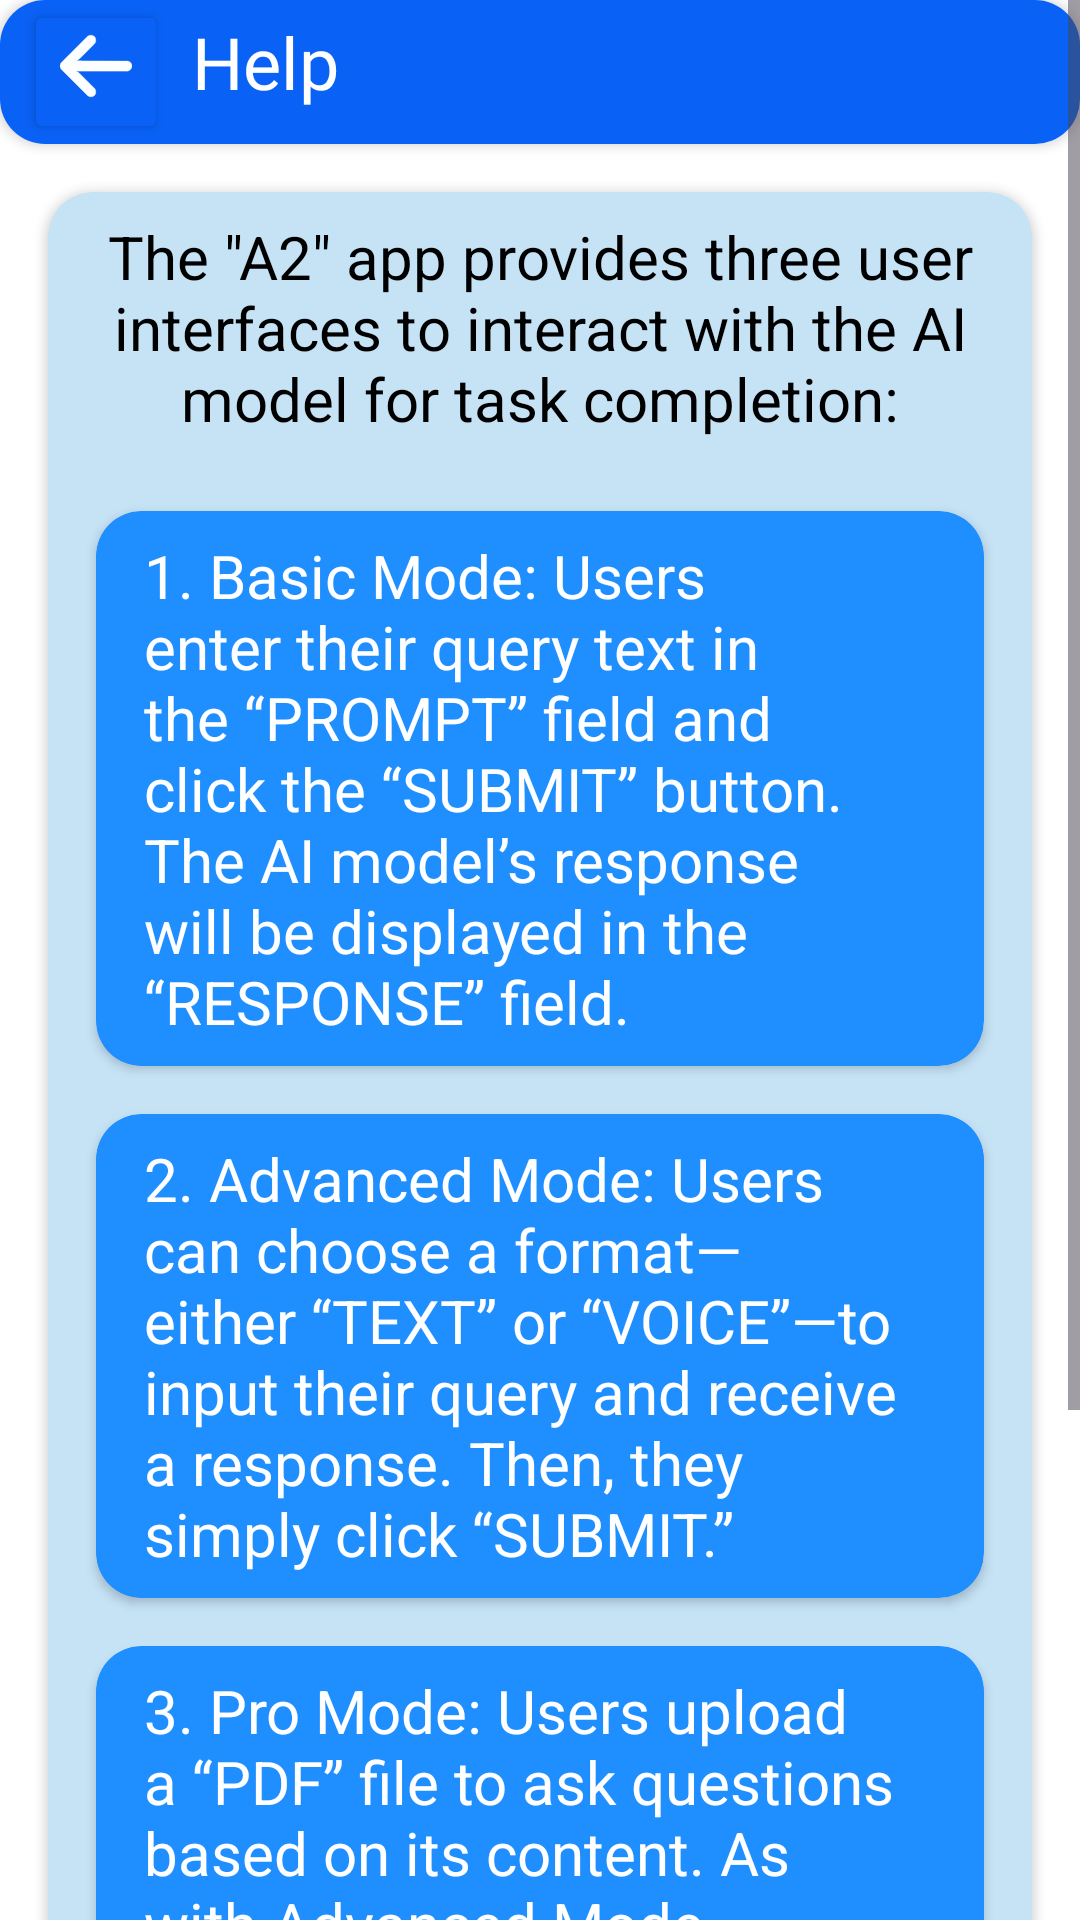

This screen was rendered from an Android layout file. Write that file and the resources it references.
<!-- AndroidManifest.xml: application theme Theme.A2lytics -->
<!-- res/layout/activity_help.xml -->
<?xml version="1.0" encoding="utf-8"?>
<ScrollView
    xmlns:app="http://schemas.android.com/apk/res-auto"
    xmlns:tools="http://schemas.android.com/tools"
    xmlns:android="http://schemas.android.com/apk/res/android"
    android:layout_width="match_parent"
    android:layout_height="match_parent"
    >

  <androidx.constraintlayout.widget.ConstraintLayout
    android:id="@+id/main"
    android:background="@color/white"
    android:layout_width="match_parent"
    android:layout_height="match_parent"
    tools:context=".drawer.Help">

    <androidx.cardview.widget.CardView
        android:id="@+id/cardView"
        android:layout_width="match_parent"
        android:layout_height="wrap_content"
        android:background="@drawable/card_background"
        app:cardCornerRadius="15dp"
        app:layout_constraintEnd_toEndOf="parent"
        app:layout_constraintStart_toStartOf="parent"
        app:layout_constraintTop_toTopOf="parent">

        <androidx.constraintlayout.widget.ConstraintLayout
            android:layout_width="match_parent"
            android:layout_height="match_parent"
            android:background="#0961f5">

            <TextView
                android:layout_width="wrap_content"
                android:layout_height="wrap_content"
                android:fontFamily="@font/alata"
                android:text="@string/help"
                android:textAlignment="center"
                android:textColor="#FFFFFF"
                android:textSize="24sp"
                android:layout_marginStart="8dp"
                app:layout_constraintBottom_toBottomOf="parent"
                app:layout_constraintStart_toEndOf="@+id/backBtn"
                app:layout_constraintTop_toTopOf="parent"
                app:layout_constraintVertical_bias="0.26999998" />

            <Button
                android:id="@+id/backBtn"
                android:layout_width="48dp"
                android:layout_height="48dp"
                android:layout_marginStart="8dp"
                android:backgroundTint="#0961f5"
                android:drawableTop="@drawable/back_icon"
                app:layout_constraintStart_toStartOf="parent"
                app:layout_constraintTop_toTopOf="parent"
                />

        </androidx.constraintlayout.widget.ConstraintLayout>

    </androidx.cardview.widget.CardView>

      <androidx.cardview.widget.CardView
          android:layout_width="0dp"
          android:layout_height="wrap_content"
          android:layout_margin="16dp"
          android:backgroundTint="#c6e3f6"
          app:contentPaddingBottom="16dp"
          app:cardCornerRadius="15dp"
          app:layout_constraintBottom_toBottomOf="parent"
          app:layout_constraintEnd_toEndOf="parent"
          app:layout_constraintStart_toStartOf="parent"
          app:layout_constraintTop_toBottomOf="@+id/cardView">

          <androidx.constraintlayout.widget.ConstraintLayout
              android:layout_width="match_parent"
              android:layout_height="match_parent">

              <TextView
                  android:id="@+id/textView"
                  android:layout_width="match_parent"
                  android:layout_height="match_parent"
                  android:fontFamily="sans-serif"
                  android:gravity="center"
                  android:paddingHorizontal="16dp"
                  android:paddingVertical="8dp"
                  android:text="@string/help_header"
                  android:textColor="@color/black"
                  android:textSize="20sp"
                  app:layout_constraintEnd_toEndOf="parent"
                  app:layout_constraintStart_toStartOf="parent"
                  app:layout_constraintTop_toTopOf="parent" />

              <androidx.cardview.widget.CardView
                  android:id="@+id/helpCard1"
                  android:layout_width="0dp"
                  android:layout_height="match_parent"
                  android:layout_margin="16dp"
                  android:backgroundTint="#1f8fff"
                  app:cardCornerRadius="15dp"
                  app:layout_constraintEnd_toEndOf="parent"
                  app:layout_constraintStart_toStartOf="parent"
                  app:layout_constraintTop_toBottomOf="@id/textView">

                  <TextView
                      android:layout_width="match_parent"
                      android:layout_height="match_parent"
                      android:fontFamily="sans-serif"
                      android:paddingHorizontal="16dp"
                      android:paddingVertical="8dp"
                      android:text="@string/basicmode_text"
                      android:textColor="@color/white"
                      android:textSize="20sp" />
              </androidx.cardview.widget.CardView>

              <androidx.cardview.widget.CardView
                  android:id="@+id/helpCard2"
                  android:layout_width="0dp"
                  android:layout_height="match_parent"
                  android:layout_margin="16dp"
                  android:backgroundTint="#1f8fff"
                  app:cardCornerRadius="15dp"
                  app:layout_constraintEnd_toEndOf="parent"
                  app:layout_constraintStart_toStartOf="parent"
                  app:layout_constraintTop_toBottomOf="@id/helpCard1">

                  <TextView
                      android:layout_width="match_parent"
                      android:layout_height="match_parent"
                      android:fontFamily="sans-serif"
                      android:paddingHorizontal="16dp"
                      android:paddingVertical="8dp"
                      android:text="@string/advanceMode_text"
                      android:textColor="@color/white"
                      android:textSize="20sp" />
              </androidx.cardview.widget.CardView>

              <androidx.cardview.widget.CardView
                  android:id="@+id/helpCard3"
                  android:layout_width="0dp"
                  android:layout_height="match_parent"
                  android:layout_margin="16dp"
                  android:backgroundTint="#1f8fff"
                  app:cardCornerRadius="15dp"
                  app:layout_constraintEnd_toEndOf="parent"
                  app:layout_constraintStart_toStartOf="parent"
                  app:layout_constraintTop_toBottomOf="@id/helpCard2">

                  <TextView
                      android:layout_width="match_parent"
                      android:layout_height="match_parent"
                      android:fontFamily="sans-serif"
                      android:paddingHorizontal="16dp"
                      android:paddingVertical="8dp"
                      android:text="@string/proMode_text"
                      android:textColor="@color/white"
                      android:textSize="20sp" />
              </androidx.cardview.widget.CardView>

              <TextView
                  android:layout_width="match_parent"
                  android:layout_height="match_parent"
                  android:fontFamily="sans-serif"
                  android:text="@string/help_bottom"
                  android:textColor="@color/black"
                  android:paddingTop="8dp"
                  android:paddingHorizontal="16dp"
                  android:textSize="20sp"
                  app:layout_constraintEnd_toEndOf="parent"
                  app:layout_constraintStart_toStartOf="parent"
                  app:layout_constraintTop_toBottomOf="@id/helpCard3"
                  />

          </androidx.constraintlayout.widget.ConstraintLayout>
      </androidx.cardview.widget.CardView>

  </androidx.constraintlayout.widget.ConstraintLayout>

</ScrollView>
<!-- resources referenced by this layout -->
<resources>
  <color name="black">#FF000000</color>
  <color name="white">#FFFFFFFF</color>
  <!-- drawable back_icon: vector/xml drawable (drawable, 6726 chars, omitted) -->
  <!-- drawable card_background (drawable) -->
  <?xml version="1.0" encoding="utf-8"?>
  <shape
      android:shape="rectangle"
      xmlns:android="http://schemas.android.com/apk/res/android" >
  
      <corners
          android:bottomLeftRadius="15dp"
          android:bottomRightRadius="15dp"/>
  
      <solid
          android:color="#0961f5"/>
  
  </shape>
  <string name="advanceMode_text">2. Advanced Mode: Users can choose a format—either “TEXT” or “VOICE”—to input their query and receive a response. Then, they simply click “SUBMIT.”</string>
  <string name="basicmode_text">1. Basic Mode: Users enter their query text in the “PROMPT” field and click the “SUBMIT” button. The AI model’s response will be displayed in the “RESPONSE” field.</string>
  <string name="help">Help</string>
  <string name="help_bottom">For more assistance, please reach out via the provided WhatsApp contact on the top right corner.</string>
  <string name="help_header">The \"A2\" app provides three user interfaces to interact with the AI model for task completion:</string>
  <string name="proMode_text">3. Pro Mode: Users upload a “PDF” file to ask questions based on its content. As with Advanced Mode, they can select “TEXT” or “VOICE” to enter queries and receive responses.</string>
  <style name="Theme.A2lytics" parent="Base.Theme.A2lytics" />
  <style name="Base.Theme.A2lytics" parent="Theme.Material3.DayNight.NoActionBar">
          
          
      </style>
</resources>
